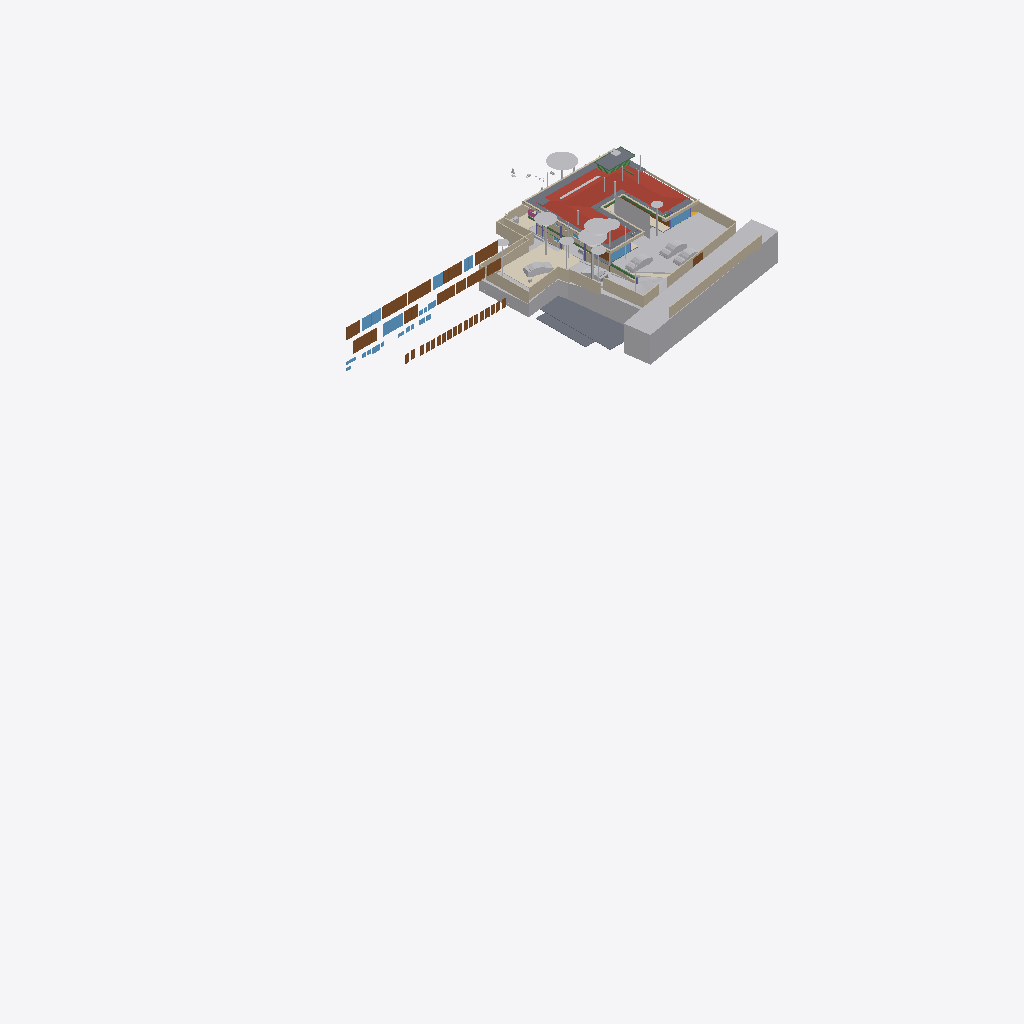
Isometric view of an IFC building model (IFC-SPF (STEP), schema IFC4X3, length unit metre), seen from the south-west, elements coloured by IFC class (only those large enough to see are counted): 38 walls (beige), 33 doors (brown), 31 other elements (light grey), 16 slabs (grey), 10 windows (light blue), 5 beams (green), 4 coverings (cream), 1 roof (red-brown), 1 railing (pink).
Extent 95.6 m × 52.8 m × 134.9 m (x, y, z). Storeys (13): FF at 0.00 m; GF Finished Floor Level at 0.00 m; SF at 0.00 m; FFLintel at 0.00 m; Ground Level at 0.00 m; Electrical at 0.00 m; Plumbing at 0.00 m; GF Floor Level at 0.00 m; schedule at 0.00 m; Road Level at 0.00 m; Terrace at 0.00 m; Areacalc at 0.00 m; GFLintel at 0.00 m. Elements (1694): 250 IfcBeam, 192 IfcPipeSegment, 180 IfcCovering, 179 IfcWall, 132 IfcSwitchingDevice, 110 IfcSlab, 61 IfcDoor, 57 IfcColumn, 52 IfcSanitaryTerminal, 51 IfcEarthworksCut, 46 IfcLightFixture, 45 IfcOutlet.

HEADER;
FILE_DESCRIPTION(('ViewDefinition [CoordinationView]'),'2;1');
FILE_NAME('Manilal.ifc','2026-09-17T11:29:16+05:30',(''),(''),'IfcOpenShell 0.8.6-alpha260823','Bonsai 0.8.6-alpha260823-144696c','');
FILE_SCHEMA(('IFC4X3'));
ENDSEC;
DATA;
#24581=IFCPROJECT('2TuuvCHJz54PsFPcraEbH$',$,'My Project',$,$,$,$,(#53,#354),#24580);
#35019=IFCSITE('0lpfVeOW52QfroqLYyHNY2',$,'My Site',$,$,#28,$,$,$,(8,51,2,500000),(76,44,20,0),$,$,$);
#35435=IFCBUILDING('0MzaWOaS178x5FMqOflU3C',$,'My Building',$,$,#33,$,$,$,$,$,$);
#30840=IFCBUILDINGSTOREY('09kFoqoxrCvB1_fcEsMZsQ',$,'FF',$,$,#157971,$,$,$,$);
#33791=IFCBUILDINGSTOREY('0zoFHJ9PnFW80M$mIVDQW3',$,'GF Finished Floor Level',$,$,#159791,$,$,$,$);
#35436=IFCBUILDINGSTOREY('0MckaoTknA3edZMUNhTyAK',$,'SF',$,$,#161321,$,$,$,$);
#35437=IFCBUILDINGSTOREY('0DtUgpQ1b6nBmkLmvc_ehu',$,'FFLintel',$,$,#159516,$,$,$,$);
#35438=IFCBUILDINGSTOREY('2nxT8wHGnDX9t8LjuK$yoz',$,'Ground Level',$,$,#160331,$,$,$,$);
#35439=IFCBUILDINGSTOREY('2JRfeNnUP7R92jcKtKmwj5',$,'Electrical',$,$,#5283,$,$,$,$);
#35440=IFCBUILDINGSTOREY('0fi$VcvNr0Zu6wnPuK6jDB',$,'Plumbing',$,$,#12883,$,$,$,$);
#35441=IFCBUILDINGSTOREY('0qJiDzySr4lhgisX7t8beM',$,'GF Floor Level',$,$,#160206,$,$,$,$);
#35442=IFCBUILDINGSTOREY('33UZQ2TSvAg8IY4x5QCp2i',$,'schedule',$,$,#161311,$,$,$,$);
#35448=IFCBUILDINGSTOREY('3LpnsPikv4mRTBpfC3WQtx',$,'Road Level',$,$,#35447,$,$,$,$);
#35454=IFCBUILDINGSTOREY('2oUibsQsXAPxeAaTU5dGGW',$,'Terrace',$,$,#161561,$,$,$,$);
#35455=IFCBUILDINGSTOREY('3JrIAq4xL0avIQ8pEnV5X6',$,'Areacalc',$,$,#28105,$,$,$,$);
#135844=IFCBUILDINGSTOREY('3zcetogIDA6wyARG1Gifp_',$,'GFLintel',$,$,#135860,$,$,$,$);
#29425=IFCGEOGRAPHICELEMENT('20M0x6_hv1D8u5ftoKpVy3',$,'Road',$,$,#158451,#29424,$,.TERRAIN.);
#19648=IFCROOF('188ChkeVP4PP3HZ1_FwQ2Y',$,'Roof',$,$,#190396,#19647,$,.HIP_ROOF.);
#33545=IFCGEOGRAPHICELEMENT('3hzKcHmG15MBT$Lf89GHXN',$,'PureSite',$,$,#159986,#33544,$,.TERRAIN.);
#19241=IFCEARTHWORKSFILL('1Znkwxu0n0meOY5Z$J5ocC',$,'New',$,$,#161456,#19240,$,.SLOPEFILL.);
#28131=IFCSLAB('39q3J0Avn2axyYxQecralg',$,'FF',$,$,#28123,#28130,$,$);
#13800=IFCCOVERING('03Ox3hl4j9nvRXKoGSaXGU',$,'Covering',$,$,#160301,#13799,$,$);
#68931=IFCWALL('1WNacC15X0Xf0V_b60Qnrw',$,'Wall',$,$,#68916,#68930,$,$);
#164397=IFCSHADINGDEVICE('1wTWdX2DX7wQYZWkeDj09D',$,'Plane',$,'TREECURTAIN',#164408,#164398,$,.USERDEFINED.);
#49673=IFCSLAB('07r2B4jwr7$9NI9prgbzaX',$,'GF',$,$,#49665,#49672,$,$);
#16209=IFCSLAB('2Ni7UfUwb4of1NRt7pcP4e',$,'Slab',$,$,#192567,#16208,$,$);
#31043=IFCEARTHWORKSFILL('3O_GobqT1E4v3eEFWom1zq',$,'Cube',$,$,#161481,#31042,$,.SLOPEFILL.);
#7198=IFCWALL('27WVA19Qv4efvQm6cWiqsn',$,'Wall',$,$,#160281,#7197,$,$);
#231130=IFCWALL('1BiEQnrBTE_91DrYUy1DMc',$,'Wall',$,$,#252333,#231150,$,$);
#14006=IFCEARTHWORKSCUT('3NfQzW2p90kemh8IGcUxhf',$,'roader',$,$,#13849,#14005,$,.PAVEMENTMILLING.);
#52375=IFCGEOGRAPHICELEMENT('3uYxZnds99jOH$HzfZr4nt',$,'Plaav','43dia, 135c',$,#52304,#52374,$,.VEGETATION.);
#6852=IFCWALL('10l$0x7lzBbBMMGF1qxI0s',$,'Wall',$,$,#160221,#6851,$,$);
#6947=IFCWALL('2oOsi6buvCeB4sZT1ijFA2',$,'Wall',$,$,#160236,#6946,$,$);
#52147=IFCGEOGRAPHICELEMENT('00i077OX9F1QAiqaHlhRfb',$,'Plaav','32dia, 101c',$,#52076,#52146,$,.VEGETATION.);
#7070=IFCWALL('1HPS5ge59FQA3Ucv4$dmpm',$,'Wall',$,$,#160211,#7069,$,$);
#52223=IFCGEOGRAPHICELEMENT('2hWh3TuZPCwB0qwf7zQl8W',$,'Plaav','48dia, 150c',$,#52152,#52222,$,.VEGETATION.);
#27274=IFCSLAB('3CWvIDU8b5ovMmi84oWpbg',$,'Covering.004',$,$,#250767,#27273,$,.FLOOR.);
#7055=IFCWALL('2Y2Bm57Cb8Exxz7st0aRUc',$,'Wall',$,$,#252254,#7054,$,$);
#126725=IFCVEHICLE('2w1OP_Z7HDsQq$WqRH72Eo',$,'Vehicle',$,$,#160016,#126738,$,$);
#45196=IFCDOOR('0Cx741JWP34B0IOSsj8AwF',$,'Door',$,$,#45173,#45195,'03',$,$,$,$,$);
#215122=IFCWALL('2oPdZvmaL5XRUtjP_nSrGG',$,'Wall',$,$,#252351,#215142,$,$);
#33349=IFCVEHICLE('2$JJjIzDr6fuhTHFNPOXyx',$,'Vehicle',$,$,#159976,#33348,$,$);
#42909=IFCDOOR('0ZbVB8BYT7bh7R3lS5K4Y7',$,'Door',$,$,#42886,#42908,'10',$,$,$,$,$);
#231058=IFCWALL('08HWfAzen1YAxw6BCwS5o$',$,'Wall',$,$,#252309,#231078,$,$);
#53037=IFCGEOGRAPHICELEMENT('1t8_yIv7T9Iwdci473Ya_N',$,'Plaav','100dia, 32c',$,#52934,#53036,$,.VEGETATION.);
#32708=IFCVEHICLE('1yICD2o296ROLrpKuhe72z',$,'Vehicle',$,$,#160001,#32707,$,$);
#42843=IFCDOOR('315c6MZvz2Vu3GScXjqG9Z',$,'Door',$,$,#42820,#42842,'8_9',$,$,$,$,$);
#45100=IFCDOOR('3tvBACzP54zAu4dBSuBlEW',$,'Door',$,$,#45077,#45099,'04',$,$,$,$,$);
#6967=IFCWALL('2QiW7TnGvAygi5PkoeW31n',$,'Wall',$,$,#160241,#6966,$,$);
#7158=IFCWALL('2UlyJbGOL47vem9W3W5T7b',$,'Wall',$,$,#215121,#7157,$,$);
#43078=IFCWINDOW('2DeDtvcD95n9obXC_GiA8e',$,'Window',$,$,#43048,#43077,'11',$,$,$,$,$);
#26087=IFCDOOR('14nYxT67979h0x8IodW7tf',$,'Door',$,$,#26064,#26086,'06',$,$,$,$,$);
#82845=IFCWINDOW('2gioTK5hP9oPss3G6Q03Gx',$,'Window',$,$,#82815,#82844,'02',$,$,$,$,$);
#33377=IFCVEHICLE('375bP1QIr5xwaw0xewwnFn',$,'Vehicle',$,$,#159981,#33376,$,$);
#28118=IFCSLAB('2FJ3LPJyP5i9m96Y9aA2s2',$,'Verandah',$,$,#28110,#28117,$,$);
#6886=IFCWALL('10RvTK_K97Xg3Zon6pJwxP',$,'Wall',$,$,#160226,#6885,$,$);
#31333=IFCDOOR('1SLbyPnp1A9vNmoEJ7CsnC',$,'Door',$,$,#31310,#109140,'16',$,$,$,$,$);
#31366=IFCDOOR('27z1x9RsX6LgRJPHzITZpv',$,'Door',$,$,#31343,#109185,'18',$,$,$,$,$);
#220802=IFCCOVERING('0_sfUdWJL30geCimsSdPtS',$,'Covering',$,$,#293990,#220801,$,$);
#109311=IFCVEHICLE('22hYSdUYjCqevIDD6sVVH1',$,'Vehicle',$,$,#160006,#109324,$,$);
#89375=IFCDOOR('0ismyRsjL7AvOieOoKLFLm',$,'Door',$,$,#89352,#89374,'01',$,$,$,$,$);
#43127=IFCDOOR('0LFTQmup1188idDF4qs$QS',$,'Door',$,$,#43104,#43126,'12',$,$,$,$,$);
#7178=IFCWALL('3DOK2PUDn3QwM2HLeZR6QD',$,'Wall',$,$,#160276,#7177,$,$);
#7021=IFCWALL('3MfSYaOiTA4AjSKpPvRhyi',$,'Wall',$,$,#252394,#7020,$,$);
#16196=IFCSLAB('2HYCoI0uf8CwWU71Eeg8K8',$,'Slab',$,$,#192562,#16195,$,$);
#24570=IFCWINDOW('3e$JQaRRzFH9WozykfD$tZ',$,'Window',$,$,#158401,#24569,'11',$,$,$,$,$);
#13787=IFCCOVERING('07ka7WgDv0nO2Dwi6RpJJI',$,'Covering',$,$,#160296,#13786,$,$);
#2503=IFCDOOR('37mQgnczv1g9Ewv5DQsnil',$,'Door',$,$,#2351,#127943,'25',$,$,$,$,$);
#7259=IFCWALL('2qQNxnpy98iB6JMyhLi2FK',$,'Wall',$,$,#160291,#7258,$,$);
#20459=IFCEARTHWORKSCUT('0lv4XU7zX8PPDYPdO7aOdg',$,'Cut',$,$,#20447,#20458,$,.BASE_EXCAVATION.);
#185558=IFCSLAB('0Ax400VCz4MP5uA9g8IQWX',$,'Slab',$,$,#192597,#185579,$,$);
#29351=IFCWINDOW('2LZJ1AvFfBbghYgOnSiaBb',$,'Window',$,$,#158446,#29350,'02',$,$,$,$,$);
#24823=IFCWALL('1L3aCByCT2RR$DiJTF12wq',$,'Wall',$,$,#161081,#24822,$,$);
#52585=IFCGEOGRAPHICELEMENT('0hsZNGz3r5Tu3GwqCRHqIa',$,'Theng','25dia, 80c',$,#52514,#52584,$,.VEGETATION.);
#192668=IFCWALL('3_dRR86Hz5PO2Jzeen8HGs',$,'Wall',$,$,#213510,#192667,$,$);
#45148=IFCWINDOW('1dDo4P8$H5zBiQyvjwcA1W',$,'Window',$,$,#45125,#45147,'05',1.5,1.70000004768372,$,$,$);
#51459=IFCGEOGRAPHICELEMENT('1u9Vu38RXEhh_UPeYqTaju',$,'Theng','22dia, 70c',$,#51388,#51458,$,.VEGETATION.);
#192483=IFCSLAB('1pqx$XoYj5J85oZRk71jGC',$,'Slab',$,$,#192622,#192504,$,$);
#52299=IFCGEOGRAPHICELEMENT('3MDxNaPHbBCuseLaSOAnvG',$,'Theng','27dia, 85c',$,#52228,#52298,$,.VEGETATION.);
#52795=IFCGEOGRAPHICELEMENT('2HKwYd2hP5kwYPwsxsi9gZ',$,'Theng','22dia, 70c',$,#52724,#52794,$,.VEGETATION.);
#6804=IFCCOVERING('0wVm3FyC1DcRA3R7QYk_cw',$,'Covering',$,$,#231327,#6803,$,$);
#214048=IFCWALL('04ZVeXamP9OhrnvSSbXuhP',$,'Wall',$,$,#278860,#214068,$,$);
#42753=IFCWINDOW('2Oi5mWoHbF_gnh_9AC2HBl',$,'Window',$,$,#42730,#42752,'07',1.5,1.70000004768372,$,$,$);
#2980=IFCWALL('2oouJeu9XF0PkUjeEvxQOm',$,'Wall',$,$,#250450,#2979,$,$);
#50980=IFCDOOR('2t8H1$Qmn75hjpQEbZl$51',$,'Door',$,$,#50957,#109215,'17',$,$,$,$,$);
#182426=IFCSLAB('0LwABUaIbEfhOOPqH6T6$p',$,'Slab',$,$,#192577,#182447,$,$);
#212924=IFCWALL('2uZBo4vG1CGOrJNOLE9SNH',$,'Wall',$,$,#213004,#212944,$,$);
#51535=IFCGEOGRAPHICELEMENT('1VW7zlP9bBSxb2PxGzOpUg',$,'Theng','21ida, 65c',$,#51464,#51534,$,.VEGETATION.);
#278756=IFCWALL('2IRYSTWlD3Dxx3CcElWtER',$,'Wall',$,$,#278818,#278776,$,$);
#17638=IFCWALL('2U66_ERPrD$A$2PTOc1bPA',$,'Wall',$,$,#160046,#17637,$,$);
#6599=IFCGEOGRAPHICELEMENT('1mqx3WFMb0_xZzgY5_pKpf',$,'Site',$,$,#6441,#6598,$,.TERRAIN.);
#19113=IFCWALL('1crKF7OzfEueqHOG3fDoho',$,'Wall',$,$,#160356,#19112,$,$);
#213628=IFCWALL('2Q_hgvGCD6mBNcascWCZVk',$,'Wall',$,$,#278998,#213648,$,$);
#182468=IFCSLAB('0GXk0i1Fn2nfGWDnmSY8rC',$,'Slab',$,$,#192582,#182489,$,$);
#17296=IFCBEAM('3ivKxKi6zF2B8hlZ3AXyV8',$,'Beam',$,$,#192557,#17295,$,$);
#136862=IFCBEAM('3GbMx_RdD5iPEcxuIXRpJq',$,'Beam',$,$,#159111,#136886,$,$);
#6787=IFCDOOR('1uL9EDzeL19wcifriN_Oc$',$,'Door',$,$,#6764,#6786,$,1.79999995231628,3.0,$,$,$);
#213150=IFCWALL('00D1l4j8j1v80j7SIPx56M',$,'Wall',$,$,#213225,#213171,$,$);
#213271=IFCWALL('0tFHzF4Fj12esKqK6dMxEY',$,'Wall',$,$,#213333,#213291,$,$);
#230959=IFCWALL('3DGH9CMc990xXLWvd$XY5q',$,'Wall',$,$,#231030,#230979,$,$);
#182337=IFCSLAB('0NiVUsuIv6zfRy9zmyAU7W',$,'Slab',$,$,#192572,#182358,$,$);
#187325=IFCSLAB('3GIL$U09LEzgBL1rebM0gV',$,'Slab',$,$,#192607,#187346,$,$);
#213589=IFCWALL('258vWnjwD90x4GcuFdagfa',$,'Wall',$,$,#278993,#213609,$,$);
#213390=IFCWALL('1dvjqYAajBIvCqIPz0DOda',$,'Wall',$,$,#278836,#213410,$,$);
#250784=IFCSLAB('29FIcJex9CCB6efTDcGW$U',$,'Covering.004',$,$,#250823,#250803,$,.FLOOR.);
#3240=IFCWALL('2FDZc$1Z57bgSDQnhsHhc1',$,'Wall',$,$,#158146,#3239,$,$);
#196254=IFCSLAB('1vuxNwFh5BXAyMEQa4yhcN',$,'Slab',$,$,#196346,#196253,$,$);
#29453=IFCDOOR('2t$p1hgeX2Y9d6XgGeH1wU',$,'Door',$,$,#294005,#29452,'10',$,$,$,$,$);
#55295=IFCAIRTERMINALBOX('0DCFUThjX2XQ_1bX$oFkVb',$,'AirTerminalBox',$,$,#161511,#55294,$,$);
#24262=IFCDOOR('1uJlX1khv2VPLMtET6vexc',$,'Door',$,$,#158396,#24261,'01',$,$,$,$,$);
#187293=IFCSLAB('2pZ8NPAqX3PBF8eM5lsrXo',$,'Slab',$,$,#192602,#187314,$,$);
#214249=IFCWALL('2IyOP7VVH53Rmf6JeVikVK',$,'Wall',$,$,#279013,#214269,$,$);
#135928=IFCWALL('0Yri0tAGTCRulta3Oq9K2y',$,'Wall',$,$,#219326,#135949,$,$);
#20534=IFCEARTHWORKSCUT('1orBtrQ6r9QBXstUuMTyak',$,'Cut',$,$,#20521,#20533,$,.BASE_EXCAVATION.);
#43400=IFCWINDOW('2FUxJIMIP8WeEaHO75uZ5y',$,'Window',$,$,#43363,#43399,'15',1.5,1.70000004768372,$,$,$);
#5895=IFCWINDOW('39fUEjXW5ElwQPPWsWi6zd',$,'Window',$,$,#5722,#5894,'23',1.5,1.70000004768372,$,$,$);
#134931=IFCSLAB('3kleOS9XbBv8E8cAC2MUMZ',$,'Slab',$,$,#188795,#134950,$,$);
#6825=IFCWALL('0dMaumaK11Re$pxoZyVSQ9',$,'Wall',$,$,#160216,#6824,$,$);
#133238=IFCDOOR('1R2YOTEt1ErRXQ3nHDHacO',$,'Door',$,$,#176590,#133252,'42',$,$,$,$,$);
#132918=IFCDOOR('1LqqMA0oX29uowiXlmnO2i',$,'Door',$,$,#176595,#134307,'35',$,$,$,$,$);
#20336=IFCEARTHWORKSCUT('1Tsuz9sRb3YODMAWko00m1',$,'Cut',$,$,#20323,#20335,$,.BASE_EXCAVATION.);
#138615=IFCWALL('2AMPviJX162hTP$0b0WvRK',$,'Wall',$,$,#160051,#138635,$,$);
#214154=IFCWALL('1zGNOXNsz0Jxq$TfNtLBOT',$,'Wall',$,$,#279008,#214174,$,$);
#251142=IFCWALL('3T8PFhvIr8Gvq0S5avumkz',$,'Wall',$,$,#252145,#251162,$,$);
#52509=IFCGEOGRAPHICELEMENT('1TdNfY2DD3jxBXQWXRN6pI',$,'Plaav','35dia, 110c',$,#52380,#52508,$,.VEGETATION.);
#133112=IFCDOOR('1fqwNmz6H1sPRmE9F7qLBk',$,'Door',$,$,#176650,#134593,'46',$,$,$,$,$);
#132726=IFCDOOR('1us7rm4pb9Fu4umLO1sE0f',$,'Door',$,$,#176620,#132783,'31',$,$,$,$,$);
#133146=IFCDOOR('3NC15JHxTDQRDkskJsanWz',$,'Door',$,$,#176585,#133160,'44',$,$,$,$,$);
#132826=IFCDOOR('0Pkz3uVWL9AvkF1EQ8WH0I',$,'Door',$,$,#176625,#133456,'32',$,$,$,$,$);
#132855=IFCDOOR('391ojTYOnAfAzAchrT6X8W',$,'Door',$,$,#176630,#134247,'33',$,$,$,$,$);
#132889=IFCDOOR('3SrqJjRv5E8hDJloCIDYmy',$,'Door',$,$,#176570,#134277,'34',$,$,$,$,$);
#132986=IFCDOOR('0AE5L4Kyj8w96yjrTomn$U',$,'Door',$,$,#176635,#134397,'38',$,$,$,$,$);
#133044=IFCDOOR('3niALc6mn5N9ayPxg8ocvI',$,'Door',$,$,#176605,#134427,'39',$,$,$,$,$);
#133175=IFCDOOR('3VMH9DzwT0c8bToVEg1nnX',$,'Door',$,$,#176610,#134487,'41',$,$,$,$,$);
#133209=IFCDOOR('2NW7fbBvP8hAboXKeoFrAn',$,'Door',$,$,#176615,#134525,'43',$,$,$,$,$);
#133015=IFCDOOR('3YhZcinRf6dhWEQl9kvisK',$,'Door',$,$,#176600,#134337,'36',$,$,$,$,$);
#132952=IFCDOOR('337tbjribA4h7Pw3xZZ$7e',$,'Door',$,$,#176575,#134367,'37',$,$,$,$,$);
#133267=IFCDOOR('0Kz6Nh5dP2v9ugHlm90mSR',$,'Door',$,$,#176640,#134457,'40',$,$,$,$,$);
#133078=IFCDOOR('2J9E6APIb0HBh$FIOM8rza',$,'Door',$,$,#176645,#134563,'45',$,$,$,$,$);
#133301=IFCDOOR('11yphsm3D93wPK0DELNog4',$,'Door',$,$,#176655,#134623,'47',$,$,$,$,$);
#133335=IFCDOOR('1_MD9hki51l8X84_hxx7Mz',$,'Door',$,$,#176580,#134653,'48',$,$,$,$,$);
#213722=IFCWALL('1ZG3NIXl1BFh6JXqTrc5FP',$,'Wall',$,$,#279003,#213742,$,$);
#20390=IFCEARTHWORKSCUT('1$p4eSUvT2WBuIfwXj1KUy',$,'Cut',$,$,#128168,#20389,$,.BASE_EXCAVATION.);
#18687=IFCRAILING('2w0tP4HwL6TuQJ7VLixJL3',$,'Railing',$,'FRAMELESS_PANEL',#158351,#18686,$,.USERDEFINED.);
#47409=IFCWINDOW('3ybMN8CHzD0feIMF99oHPU',$,'Window',$,$,#47372,#108839,'19',1.5,1.70000004768372,$,$,$);
#19033=IFCWALL('1SwvN4fJvBKBKhVIqKXn0i',$,'Wall',$,$,#160351,#19032,$,$);
#14121=IFCUNITARYEQUIPMENT('1P6lCedvD5Xger8vGxUADY',$,'UnitaryEquipment',$,$,#160306,#14120,$,$);
#37428=IFCWINDOW('0oGrqBU2TDcBkZ3jd4VcFG',$,'Window',$,$,#37391,#37427,'29',1.5,1.70000004768372,$,$,$);
#16579=IFCBEAM('2KiRdb_sj1xhSO7a1GJ4D5',$,'Beam',$,$,#190386,#16578,$,$);
#56244=IFCBEAM('22$tp28gPD$eEii1Cu_NBP',$,'Beam',$,$,#56218,#56243,$,$);
#113874=IFCBEAM('1qB98yU7z2jQBxoHfrhGHI',$,'Beam',$,$,#188810,#113894,$,$);
#28903=IFCDOOR('0abo0sfkX2yO6I5W4AOpFJ',$,'Door',$,$,#188866,#28902,'8_9',$,$,$,$,$);
#32680=IFCVEHICLE('09kCGSf$LDBwv0agp2PRhM',$,'Vehicle',$,$,#160196,#32679,$,$);
#52719=IFCGEOGRAPHICELEMENT('3XubHE4kj7PQ$DpXvJgk9n',$,'Theng','24dia, 75c',$,#52590,#52718,$,.VEGETATION.);
#52929=IFCGEOGRAPHICELEMENT('1R3JL1MZn5Cwn8lzKYc3a_',$,'Plaav','22dia, 70c',$,#52800,#52928,$,.VEGETATION.);
ENDSEC;
